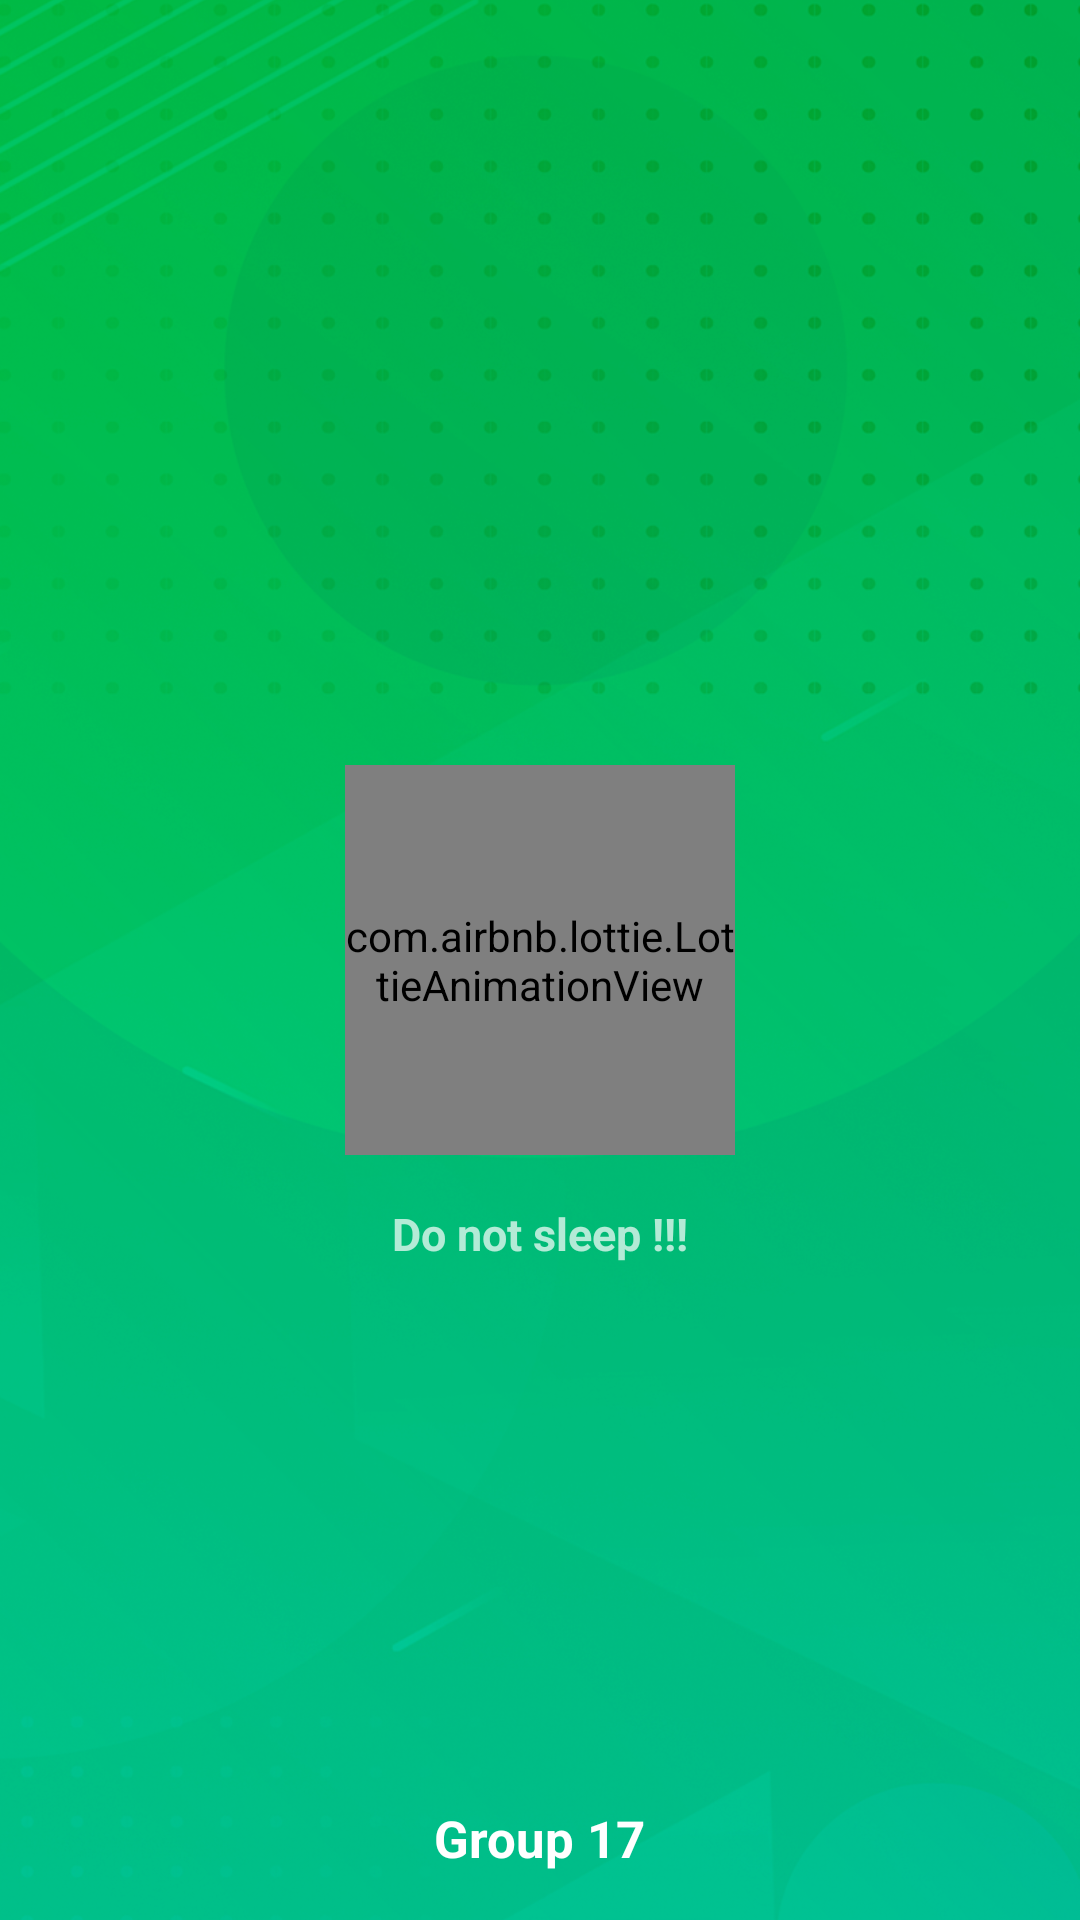

Produce the Android XML layout that renders to this screen, including the resource entries it uses.
<!-- AndroidManifest.xml: application theme Theme.DoNotSleep -->
<!-- res/layout/activity_splash.xml -->
<?xml version="1.0" encoding="utf-8"?>
<layout xmlns:android="http://schemas.android.com/apk/res/android"
    xmlns:app="http://schemas.android.com/apk/res-auto"
    xmlns:tools="http://schemas.android.com/tools">

    <data>

    </data>

    <androidx.constraintlayout.widget.ConstraintLayout
        android:id="@+id/relative"
        android:layout_width="match_parent"
        android:layout_height="match_parent">

        <ImageView
            android:id="@+id/splash_image"
            android:layout_width="match_parent"
            android:layout_height="match_parent"
            android:adjustViewBounds="true"
            android:scaleType="centerCrop"
            android:src="@drawable/splash3" />

        <com.airbnb.lottie.LottieAnimationView
            android:tint="@color/white"
            android:id="@+id/loading_lottie"
            android:layout_width="130dp"
            android:layout_height="130dp"
            app:layout_constraintBottom_toBottomOf="parent"
            app:layout_constraintEnd_toEndOf="parent"
            app:layout_constraintStart_toStartOf="parent"
            app:layout_constraintTop_toTopOf="parent"
            app:lottie_autoPlay="true"
            app:lottie_fileName="boring.json"
            app:lottie_loop="true" />


        <TextView
            android:id="@+id/textView2"
            android:layout_width="wrap_content"
            android:layout_height="wrap_content"
            android:layout_alignParentBottom="true"
            android:layout_centerHorizontal="true"
            android:layout_marginBottom="16dp"
            android:text="Group 17"
            android:textColor="@color/white"
            android:textSize="17sp"
            android:textStyle="bold"
            app:layout_constraintBottom_toBottomOf="parent"
            app:layout_constraintEnd_toEndOf="parent"
            app:layout_constraintStart_toStartOf="parent" />

        <TextView
            android:id="@+id/textView"
            android:layout_width="wrap_content"
            android:layout_height="wrap_content"
            android:layout_marginTop="16dp"
            android:text="Do not sleep !!!"
            android:textSize="15sp"
            android:textStyle="bold"
            app:layout_constraintEnd_toEndOf="parent"
            app:layout_constraintStart_toStartOf="parent"
            app:layout_constraintTop_toBottomOf="@+id/loading_lottie" />


    </androidx.constraintlayout.widget.ConstraintLayout>

</layout>
<!-- resources referenced by this layout -->
<resources>
  <color name="white">#FFFFFFFF</color>
  <!-- drawable splash3: png bitmap (drawable-v24, 838686 bytes) -->
  <style name="Theme.DoNotSleep" parent="Theme.MaterialComponents.NoActionBar.Bridge">
          
          <item name="colorPrimary">@color/primaryLightColor</item>
          <item name="colorPrimaryVariant">@color/primaryColor</item>
          <item name="colorOnPrimary">@color/white</item>
          
          <item name="colorSecondary">@color/secondaryColor</item>
          <item name="colorSecondaryVariant">@color/secondaryDarkColor</item>
          <item name="colorOnSecondary">@color/primaryDarkColor</item>
          
          <item name="android:statusBarColor" tools:targetApi="l">?attr/colorPrimaryVariant</item>
          
      </style>
</resources>
